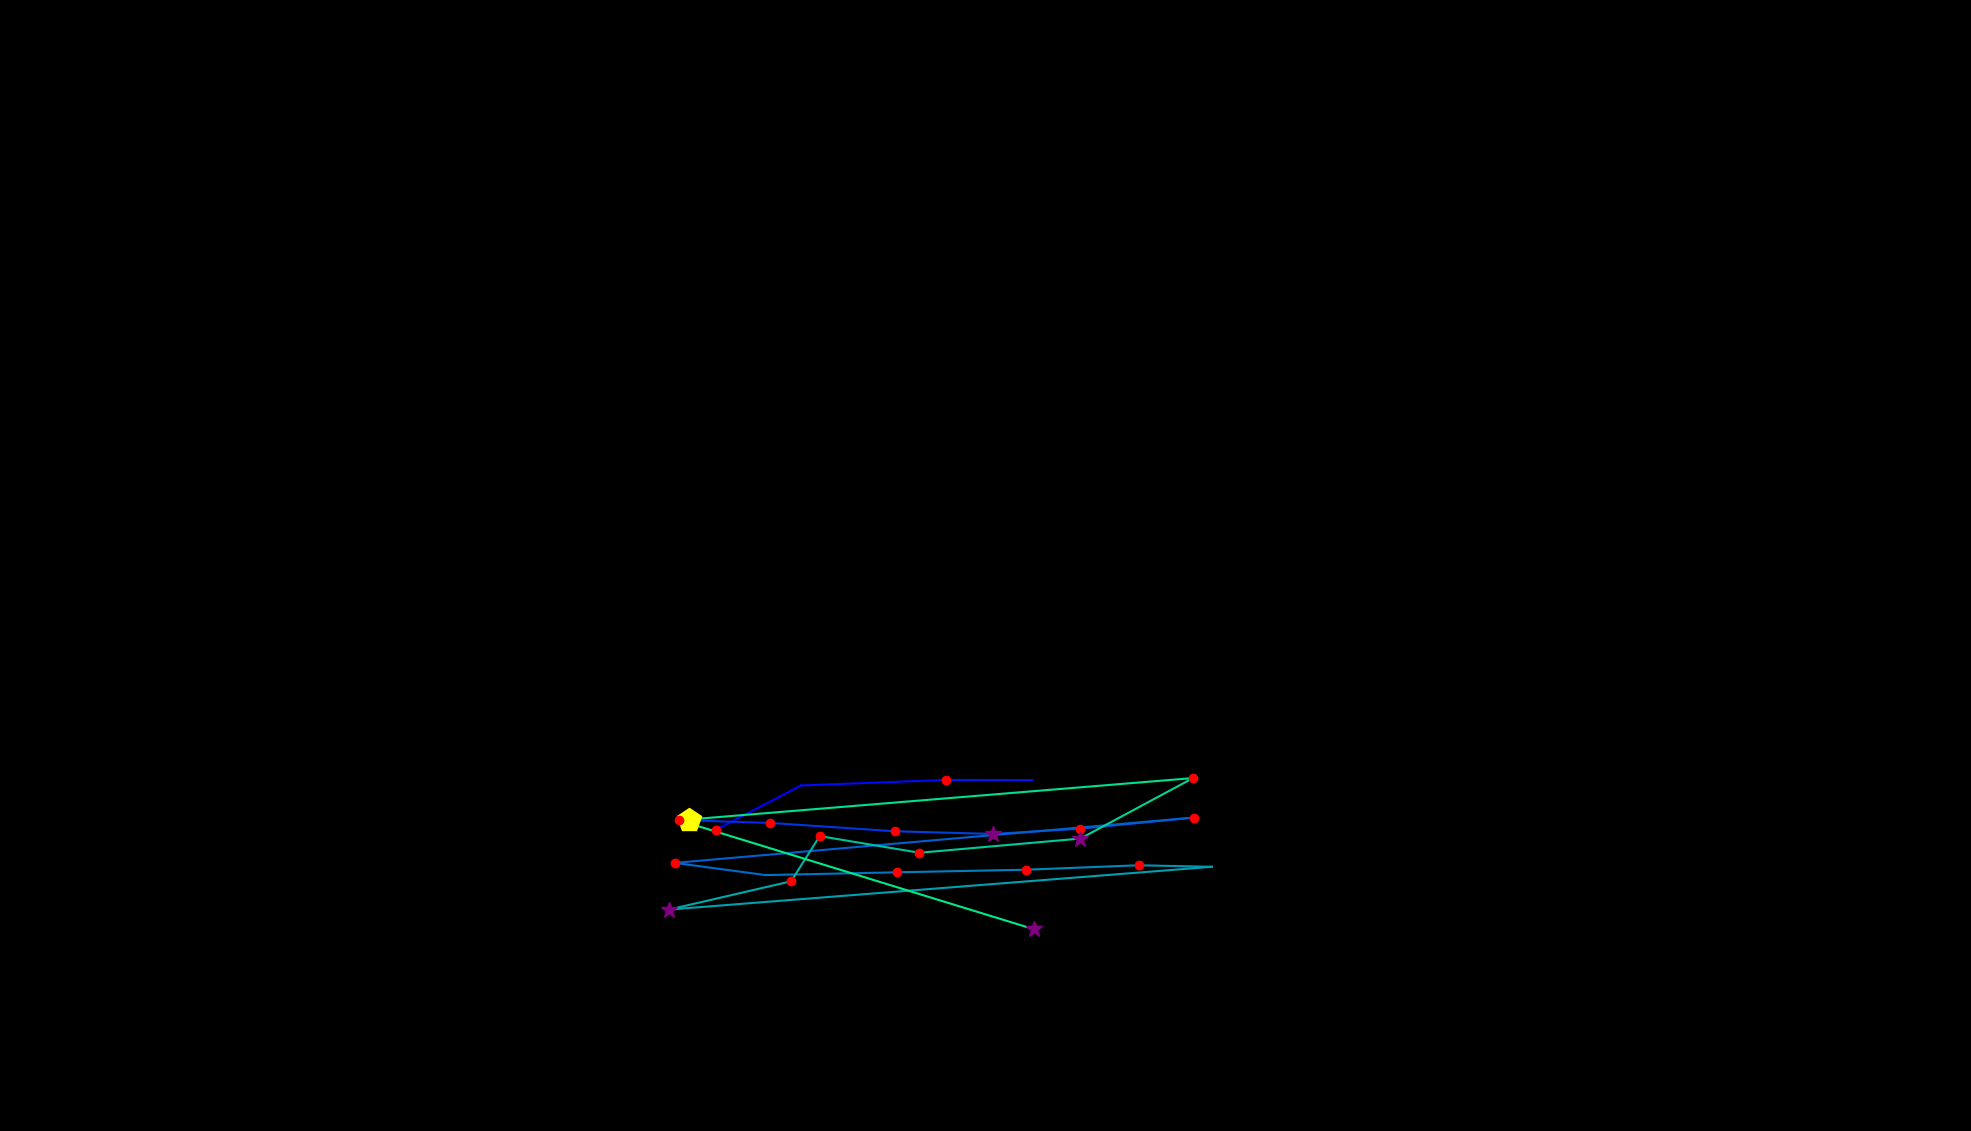

The table this chart was drawn from, first rows:
, fixation_id, timestamp, avg_gaze_x, avg_gaze_y, duration
0, 104.0, 29584, 930, 391.3, 168.7
1, 105.0, 30078, 1040, 448.8, 72.3
2, 106.0, 30368, 1229, 456, 168.7
3, 107.0, 30645, 1340, 455.6, 96.41
4, 110.0, 31211, 894.7, 403.3, 457.9
5, 111.0, 31693, 999.8, 400.1, 168.7
6, 112.0, 31958, 1162, 389.3, 120.5
7, 113.0, 32127, 1289, 385.8, 289.2
8, 114.0, 32452, 1403, 392.6, 204.9
9, 115.0, 32681, 1550, 407, 216.9
10, 116.0, 32995, 876.3, 348.2, 192.8
11, 117.0, 33380, 994.2, 332.4, 108.5
12, 118.0, 33573, 1165, 336, 156.7
13, 119.0, 33838, 1332, 339.3, 132.6
14, 120.0, 33995, 1479, 345.1, 192.8
15, 121.0, 34212, 1574, 343.1, 96.41
16, 122.0, 34393, 868.9, 287.6, 373.6
17, 123.0, 34826, 1027, 324.3, 120.5
18, 124.0, 34983, 1065, 383, 168.7
19, 125.0, 35188, 1194, 361.4, 168.7
20, 126.0, 35453, 1403, 379.8, 289.2
21, 127.0, 35827, 1549, 458.4, 180.8
22, 128.0, 36248, 882, 403.5, 156.7
23, 129.0, 36622, 1343, 262, 337.4
